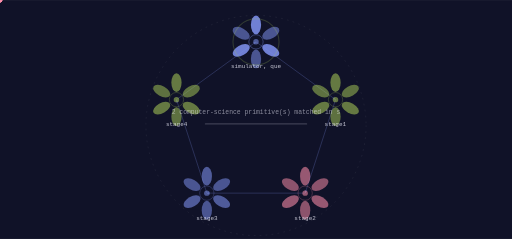
t = 0.00 s
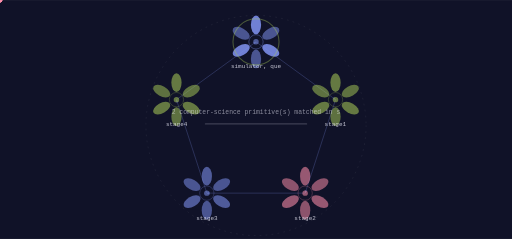
t = 1.45 s
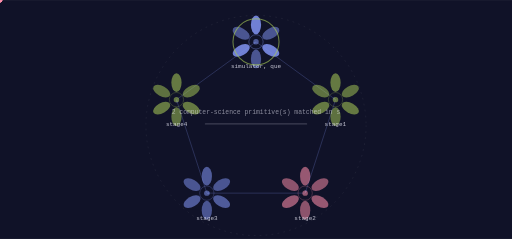
t = 3.48 s
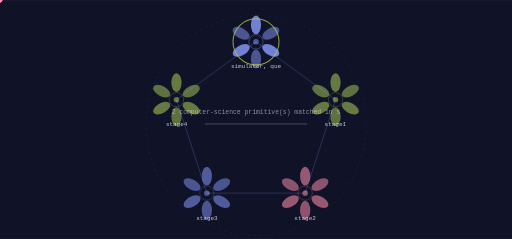
t = 4.93 s
t = 6.67 s: frame unchanged from t = 4.93 s, image omitted
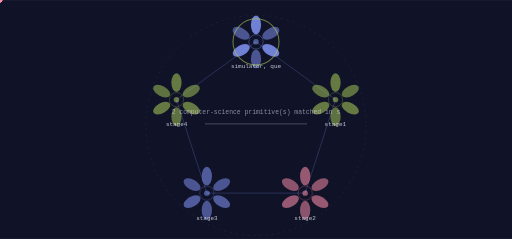
t = 8.41 s

The animated SVG that drew these frames (rendered in a browser with its animation timeline set to each time). Animation: 11 SMIL elements (animate=1,animateTransform=10); frames cover the first 8.41 s, repeats indefinitely.

<svg xmlns="http://www.w3.org/2000/svg" viewBox="0 0 1200 560" width="1200" height="560" role="img" aria-label="interceptorgrid state machine">
<title>interceptorgrid state machine</title>
<rect width="1200" height="560" fill="#101228"/>
<defs><linearGradient id="gs" x1="0" y1="0" x2="1" y2="1"><stop offset="0%" stop-color="#8093f1"/><stop offset="100%" stop-color="#a7c957"/></linearGradient></defs><circle cx="600.00" cy="294.00" r="258.00" fill="none" stroke="rgba(242,242,255,0.140)" stroke-width="1.00" opacity="1.00" stroke-dasharray="4 10"/><line x1="600.00" y1="98.00" x2="786.41" y2="233.43" stroke="rgba(128,147,241,0.500)" stroke-width="2.00" opacity="0.55"/><polygon points="786.41,233.43 783.14,226.36 778.67,232.51" fill="rgba(128,147,241,0.500)" opacity="0.55"/><g opacity="0.9"><circle cx="0.00" cy="0.00" r="5.50" fill="#ff8fab" opacity="1.00"/><animateTransform attributeName="transform" type="translate" values="600.00,98.00 786.41,233.43" dur="5.8s" begin="0.0s" repeatCount="indefinite" /><animateTransform attributeName="transform" type="translate" values="786.41,233.43 600.00,98.00" dur="5.8s" begin="2.9s" repeatCount="indefinite" /></g><line x1="786.41" y1="233.43" x2="715.21" y2="452.57" stroke="rgba(128,147,241,0.500)" stroke-width="2.00" opacity="0.55"/><polygon points="715.21,452.57 720.92,447.27 713.69,444.93" fill="rgba(128,147,241,0.500)" opacity="0.55"/><g opacity="0.9"><circle cx="0.00" cy="0.00" r="5.50" fill="#ff8fab" opacity="1.00"/><animateTransform attributeName="transform" type="translate" values="786.41,233.43 715.21,452.57" dur="5.8s" begin="1.16s" repeatCount="indefinite" /><animateTransform attributeName="transform" type="translate" values="715.21,452.57 786.41,233.43" dur="5.8s" begin="4.06s" repeatCount="indefinite" /></g><line x1="715.21" y1="452.57" x2="484.79" y2="452.57" stroke="rgba(128,147,241,0.500)" stroke-width="2.00" opacity="0.55"/><polygon points="484.79,452.57 491.59,456.37 491.59,448.77" fill="rgba(128,147,241,0.500)" opacity="0.55"/><g opacity="0.9"><circle cx="0.00" cy="0.00" r="5.50" fill="#ff8fab" opacity="1.00"/><animateTransform attributeName="transform" type="translate" values="715.21,452.57 484.79,452.57" dur="5.8s" begin="2.32s" repeatCount="indefinite" /><animateTransform attributeName="transform" type="translate" values="484.79,452.57 715.21,452.57" dur="5.8s" begin="5.22s" repeatCount="indefinite" /></g><line x1="484.79" y1="452.57" x2="413.59" y2="233.43" stroke="rgba(128,147,241,0.500)" stroke-width="2.00" opacity="0.55"/><polygon points="413.59,233.43 412.08,241.07 419.31,238.73" fill="rgba(128,147,241,0.500)" opacity="0.55"/><g opacity="0.9"><circle cx="0.00" cy="0.00" r="5.50" fill="#ff8fab" opacity="1.00"/><animateTransform attributeName="transform" type="translate" values="484.79,452.57 413.59,233.43" dur="5.8s" begin="3.4799999999999995s" repeatCount="indefinite" /><animateTransform attributeName="transform" type="translate" values="413.59,233.43 484.79,452.57" dur="5.8s" begin="6.379999999999999s" repeatCount="indefinite" /></g><line x1="413.59" y1="233.43" x2="600.00" y2="98.00" stroke="rgba(128,147,241,0.500)" stroke-width="2.00" opacity="0.55"/><polygon points="600.00,98.00 592.27,98.92 596.73,105.07" fill="rgba(128,147,241,0.500)" opacity="0.55"/><g opacity="0.9"><circle cx="0.00" cy="0.00" r="5.50" fill="#ff8fab" opacity="1.00"/><animateTransform attributeName="transform" type="translate" values="413.59,233.43 600.00,98.00" dur="5.8s" begin="4.64s" repeatCount="indefinite" /><animateTransform attributeName="transform" type="translate" values="600.00,98.00 413.59,233.43" dur="5.8s" begin="7.539999999999999s" repeatCount="indefinite" /></g><ellipse cx="600.00" cy="58.00" rx="12.00" ry="22.00" fill="rgba(128,147,241,0.900)" opacity="0.95" transform="rotate(0.0 600.00 58.00)"/><ellipse cx="634.64" cy="78.00" rx="12.00" ry="22.00" fill="rgba(128,147,241,0.550)" opacity="0.95" transform="rotate(60.0 634.64 78.00)"/><ellipse cx="634.64" cy="118.00" rx="12.00" ry="22.00" fill="rgba(128,147,241,0.900)" opacity="0.95" transform="rotate(120.0 634.64 118.00)"/><ellipse cx="600.00" cy="138.00" rx="12.00" ry="22.00" fill="rgba(128,147,241,0.550)" opacity="0.95" transform="rotate(180.0 600.00 138.00)"/><ellipse cx="565.36" cy="118.00" rx="12.00" ry="22.00" fill="rgba(128,147,241,0.900)" opacity="0.95" transform="rotate(240.0 565.36 118.00)"/><ellipse cx="565.36" cy="78.00" rx="12.00" ry="22.00" fill="rgba(128,147,241,0.550)" opacity="0.95" transform="rotate(300.0 565.36 78.00)"/><circle cx="600.00" cy="98.00" r="16.80" fill="none" stroke="rgba(128,147,241,0.900)" stroke-width="1.40" opacity="0.66"/><circle cx="600.00" cy="98.00" r="6.40" fill="rgba(128,147,241,0.550)" opacity="1.00"/><text x="600" y="160" font-family="ui-monospace,Menlo,monospace" font-size="14" fill="rgba(242,242,255,0.800)" text-anchor="middle">simulator, que</text><g><circle cx="600.00" cy="98.00" r="54.00" fill="none" stroke="#a7c957" stroke-width="2.40" opacity="0.90"/><animate attributeName="opacity" values="0.25;1.0;0.25" dur="11.6s" begin="0.0s" repeatCount="indefinite" /></g><ellipse cx="786.41" cy="193.43" rx="12.00" ry="22.00" fill="rgba(167,201,87,0.600)" opacity="0.95" transform="rotate(0.0 786.41 193.43)"/><ellipse cx="821.05" cy="213.43" rx="12.00" ry="22.00" fill="rgba(167,201,87,0.550)" opacity="0.95" transform="rotate(60.0 821.05 213.43)"/><ellipse cx="821.05" cy="253.43" rx="12.00" ry="22.00" fill="rgba(167,201,87,0.600)" opacity="0.95" transform="rotate(120.0 821.05 253.43)"/><ellipse cx="786.41" cy="273.43" rx="12.00" ry="22.00" fill="rgba(167,201,87,0.550)" opacity="0.95" transform="rotate(180.0 786.41 273.43)"/><ellipse cx="751.77" cy="253.43" rx="12.00" ry="22.00" fill="rgba(167,201,87,0.600)" opacity="0.95" transform="rotate(240.0 751.77 253.43)"/><ellipse cx="751.77" cy="213.43" rx="12.00" ry="22.00" fill="rgba(167,201,87,0.550)" opacity="0.95" transform="rotate(300.0 751.77 213.43)"/><circle cx="786.41" cy="233.43" r="16.80" fill="none" stroke="rgba(167,201,87,0.600)" stroke-width="1.40" opacity="0.66"/><circle cx="786.41" cy="233.43" r="6.40" fill="rgba(167,201,87,0.550)" opacity="1.00"/><text x="786" y="295" font-family="ui-monospace,Menlo,monospace" font-size="14" fill="rgba(242,242,255,0.800)" text-anchor="middle">stage1</text><ellipse cx="715.21" cy="412.57" rx="12.00" ry="22.00" fill="rgba(255,143,171,0.600)" opacity="0.95" transform="rotate(0.0 715.21 412.57)"/><ellipse cx="749.85" cy="432.57" rx="12.00" ry="22.00" fill="rgba(255,143,171,0.550)" opacity="0.95" transform="rotate(60.0 749.85 432.57)"/><ellipse cx="749.85" cy="472.57" rx="12.00" ry="22.00" fill="rgba(255,143,171,0.600)" opacity="0.95" transform="rotate(120.0 749.85 472.57)"/><ellipse cx="715.21" cy="492.57" rx="12.00" ry="22.00" fill="rgba(255,143,171,0.550)" opacity="0.95" transform="rotate(180.0 715.21 492.57)"/><ellipse cx="680.56" cy="472.57" rx="12.00" ry="22.00" fill="rgba(255,143,171,0.600)" opacity="0.95" transform="rotate(240.0 680.56 472.57)"/><ellipse cx="680.56" cy="432.57" rx="12.00" ry="22.00" fill="rgba(255,143,171,0.550)" opacity="0.95" transform="rotate(300.0 680.56 432.57)"/><circle cx="715.21" cy="452.57" r="16.80" fill="none" stroke="rgba(255,143,171,0.600)" stroke-width="1.40" opacity="0.66"/><circle cx="715.21" cy="452.57" r="6.40" fill="rgba(255,143,171,0.550)" opacity="1.00"/><text x="715" y="515" font-family="ui-monospace,Menlo,monospace" font-size="14" fill="rgba(242,242,255,0.800)" text-anchor="middle">stage2</text><ellipse cx="484.79" cy="412.57" rx="12.00" ry="22.00" fill="rgba(128,147,241,0.600)" opacity="0.95" transform="rotate(0.0 484.79 412.57)"/><ellipse cx="519.44" cy="432.57" rx="12.00" ry="22.00" fill="rgba(128,147,241,0.550)" opacity="0.95" transform="rotate(60.0 519.44 432.57)"/><ellipse cx="519.44" cy="472.57" rx="12.00" ry="22.00" fill="rgba(128,147,241,0.600)" opacity="0.95" transform="rotate(120.0 519.44 472.57)"/><ellipse cx="484.79" cy="492.57" rx="12.00" ry="22.00" fill="rgba(128,147,241,0.550)" opacity="0.95" transform="rotate(180.0 484.79 492.57)"/><ellipse cx="450.15" cy="472.57" rx="12.00" ry="22.00" fill="rgba(128,147,241,0.600)" opacity="0.95" transform="rotate(240.0 450.15 472.57)"/><ellipse cx="450.15" cy="432.57" rx="12.00" ry="22.00" fill="rgba(128,147,241,0.550)" opacity="0.95" transform="rotate(300.0 450.15 432.57)"/><circle cx="484.79" cy="452.57" r="16.80" fill="none" stroke="rgba(128,147,241,0.600)" stroke-width="1.40" opacity="0.66"/><circle cx="484.79" cy="452.57" r="6.40" fill="rgba(128,147,241,0.550)" opacity="1.00"/><text x="485" y="515" font-family="ui-monospace,Menlo,monospace" font-size="14" fill="rgba(242,242,255,0.800)" text-anchor="middle">stage3</text><ellipse cx="413.59" cy="193.43" rx="12.00" ry="22.00" fill="rgba(167,201,87,0.600)" opacity="0.95" transform="rotate(0.0 413.59 193.43)"/><ellipse cx="448.23" cy="213.43" rx="12.00" ry="22.00" fill="rgba(167,201,87,0.550)" opacity="0.95" transform="rotate(60.0 448.23 213.43)"/><ellipse cx="448.23" cy="253.43" rx="12.00" ry="22.00" fill="rgba(167,201,87,0.600)" opacity="0.95" transform="rotate(120.0 448.23 253.43)"/><ellipse cx="413.59" cy="273.43" rx="12.00" ry="22.00" fill="rgba(167,201,87,0.550)" opacity="0.95" transform="rotate(180.0 413.59 273.43)"/><ellipse cx="378.95" cy="253.43" rx="12.00" ry="22.00" fill="rgba(167,201,87,0.600)" opacity="0.95" transform="rotate(240.0 378.95 253.43)"/><ellipse cx="378.95" cy="213.43" rx="12.00" ry="22.00" fill="rgba(167,201,87,0.550)" opacity="0.95" transform="rotate(300.0 378.95 213.43)"/><circle cx="413.59" cy="233.43" r="16.80" fill="none" stroke="rgba(167,201,87,0.600)" stroke-width="1.40" opacity="0.66"/><circle cx="413.59" cy="233.43" r="6.40" fill="rgba(167,201,87,0.550)" opacity="1.00"/><text x="414" y="295" font-family="ui-monospace,Menlo,monospace" font-size="14" fill="rgba(242,242,255,0.800)" text-anchor="middle">stage4</text><rect x="480.00" y="289.00" width="240.00" height="3.00" rx="2.00" fill="rgba(242,242,255,0.200)" opacity="1.00"/><text x="600" y="268" font-family="ui-monospace,Menlo,monospace" font-size="15" fill="rgba(242,242,255,0.550)" text-anchor="middle">2 computer-science primitive(s) matched in s</text>
</svg>
